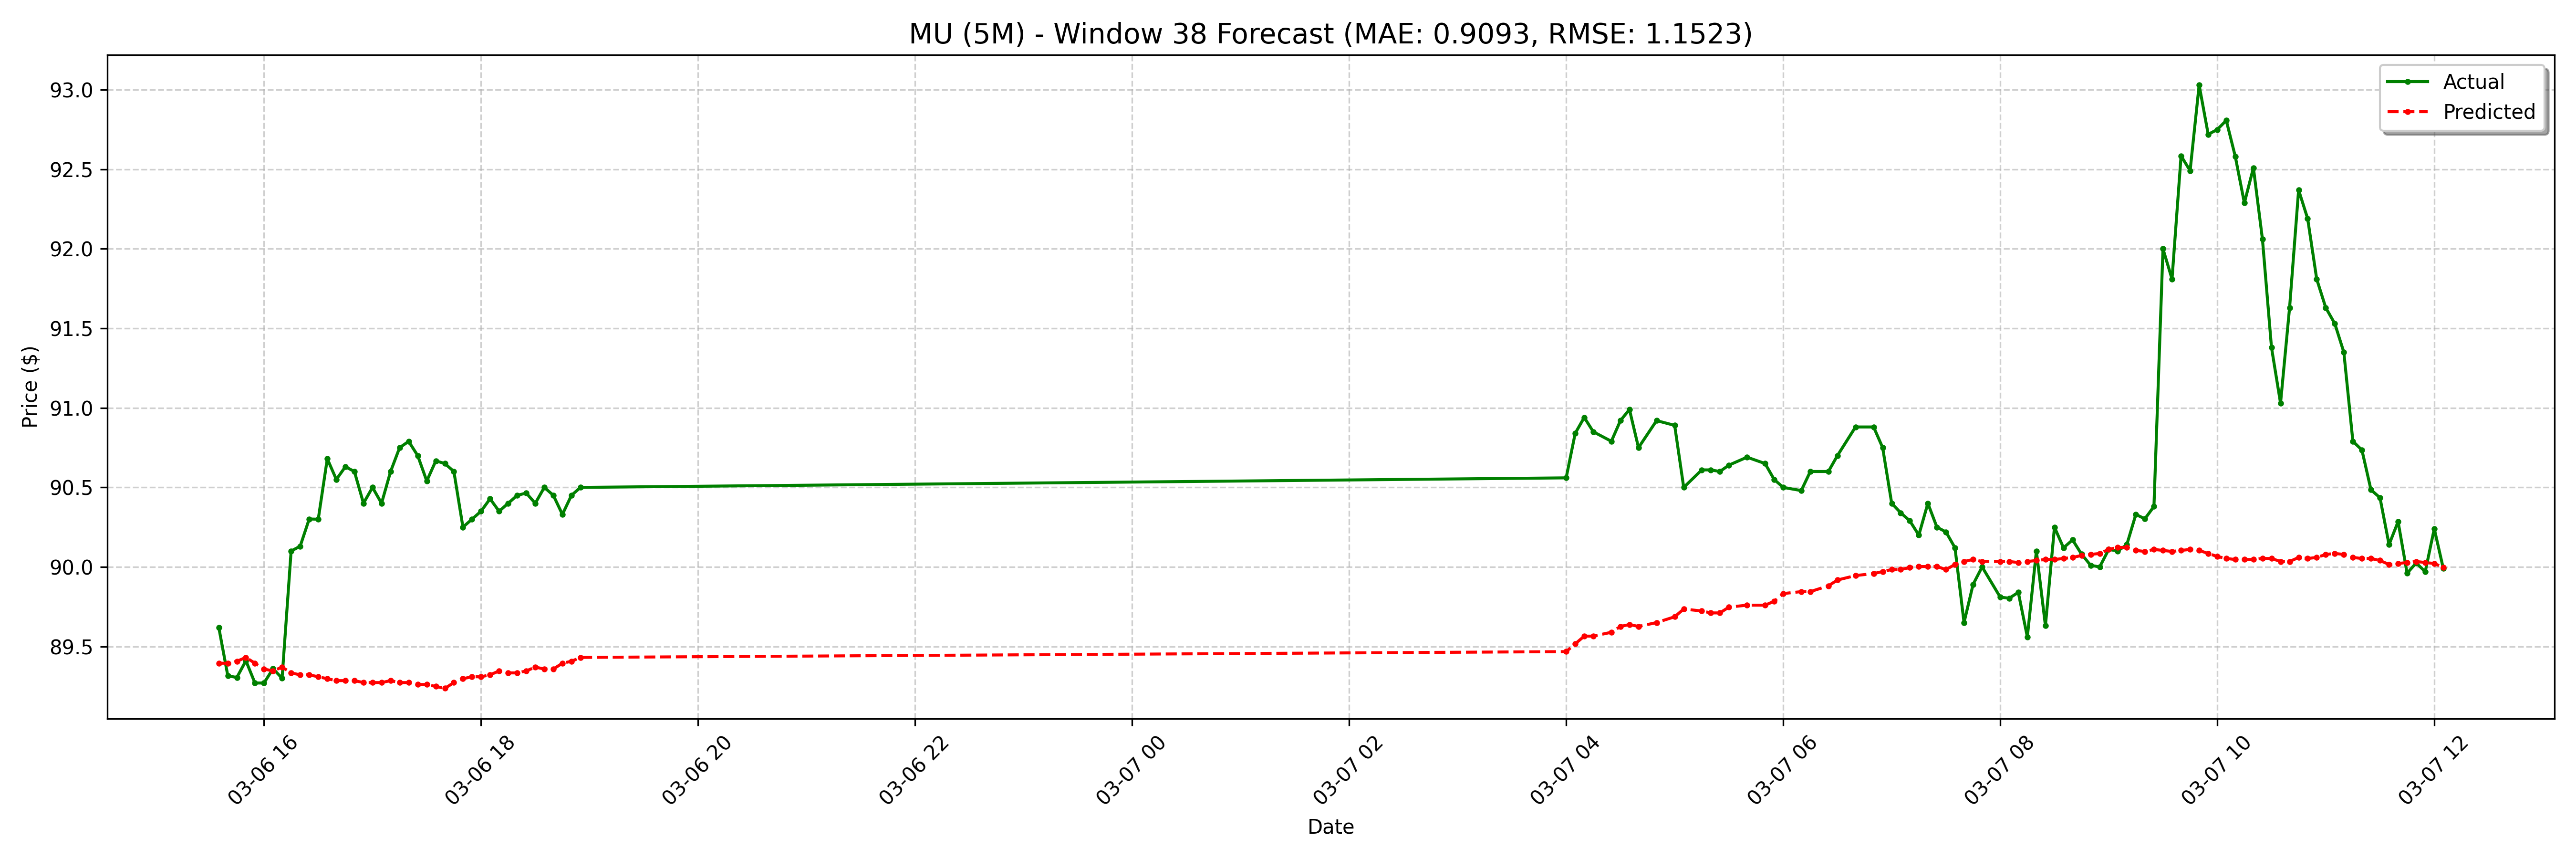

The table this chart was drawn from, first rows:
date, actual, forecast
2025-03-06 15:35:00-05:00, 89.62, 89.39
2025-03-06 15:40:00-05:00, 89.31, 89.39
2025-03-06 15:45:00-05:00, 89.31, 89.41
2025-03-06 15:50:00-05:00, 89.41, 89.43
2025-03-06 15:55:00-05:00, 89.27, 89.39
2025-03-06 16:00:00-05:00, 89.27, 89.36
2025-03-06 16:05:00-05:00, 89.36, 89.35
2025-03-06 16:10:00-05:00, 89.3, 89.37
2025-03-06 16:15:00-05:00, 90.1, 89.33
2025-03-06 16:20:00-05:00, 90.13, 89.32
2025-03-06 16:25:00-05:00, 90.3, 89.32
2025-03-06 16:30:00-05:00, 90.3, 89.31
2025-03-06 16:35:00-05:00, 90.68, 89.3
2025-03-06 16:40:00-05:00, 90.55, 89.28
2025-03-06 16:45:00-05:00, 90.63, 89.28
2025-03-06 16:50:00-05:00, 90.6, 89.28
2025-03-06 16:55:00-05:00, 90.4, 89.27
2025-03-06 17:00:00-05:00, 90.5, 89.27
2025-03-06 17:05:00-05:00, 90.4, 89.27
2025-03-06 17:10:00-05:00, 90.6, 89.28
2025-03-06 17:15:00-05:00, 90.75, 89.27
2025-03-06 17:20:00-05:00, 90.79, 89.27
2025-03-06 17:25:00-05:00, 90.7, 89.26
2025-03-06 17:30:00-05:00, 90.54, 89.26
2025-03-06 17:35:00-05:00, 90.67, 89.25
2025-03-06 17:40:00-05:00, 90.65, 89.24
2025-03-06 17:45:00-05:00, 90.6, 89.27
2025-03-06 17:50:00-05:00, 90.25, 89.3
2025-03-06 17:55:00-05:00, 90.3, 89.31
2025-03-06 18:00:00-05:00, 90.35, 89.31
2025-03-06 18:05:00-05:00, 90.43, 89.32
2025-03-06 18:10:00-05:00, 90.35, 89.35
2025-03-06 18:15:00-05:00, 90.4, 89.33
2025-03-06 18:20:00-05:00, 90.45, 89.33
2025-03-06 18:25:00-05:00, 90.46, 89.35
2025-03-06 18:30:00-05:00, 90.4, 89.37
2025-03-06 18:35:00-05:00, 90.5, 89.36
2025-03-06 18:40:00-05:00, 90.45, 89.36
2025-03-06 18:45:00-05:00, 90.33, 89.39
2025-03-06 18:50:00-05:00, 90.45, 89.41
2025-03-06 18:55:00-05:00, 90.5, 89.43
2025-03-07 04:00:00-05:00, 90.56, 89.47
2025-03-07 04:05:00-05:00, 90.84, 89.52
2025-03-07 04:10:00-05:00, 90.94, 89.56
2025-03-07 04:15:00-05:00, 90.85, 89.56
2025-03-07 04:25:00-05:00, 90.79, 89.59
2025-03-07 04:30:00-05:00, 90.92, 89.63
2025-03-07 04:35:00-05:00, 90.99, 89.64
2025-03-07 04:40:00-05:00, 90.75, 89.63
2025-03-07 04:50:00-05:00, 90.92, 89.65
2025-03-07 05:00:00-05:00, 90.89, 89.69
2025-03-07 05:05:00-05:00, 90.5, 89.74
2025-03-07 05:15:00-05:00, 90.61, 89.72
2025-03-07 05:20:00-05:00, 90.61, 89.71
2025-03-07 05:25:00-05:00, 90.6, 89.71
2025-03-07 05:30:00-05:00, 90.64, 89.75
2025-03-07 05:40:00-05:00, 90.69, 89.76
2025-03-07 05:50:00-05:00, 90.65, 89.76
2025-03-07 05:55:00-05:00, 90.55, 89.78
2025-03-07 06:00:00-05:00, 90.5, 89.83
... 68 more rows
